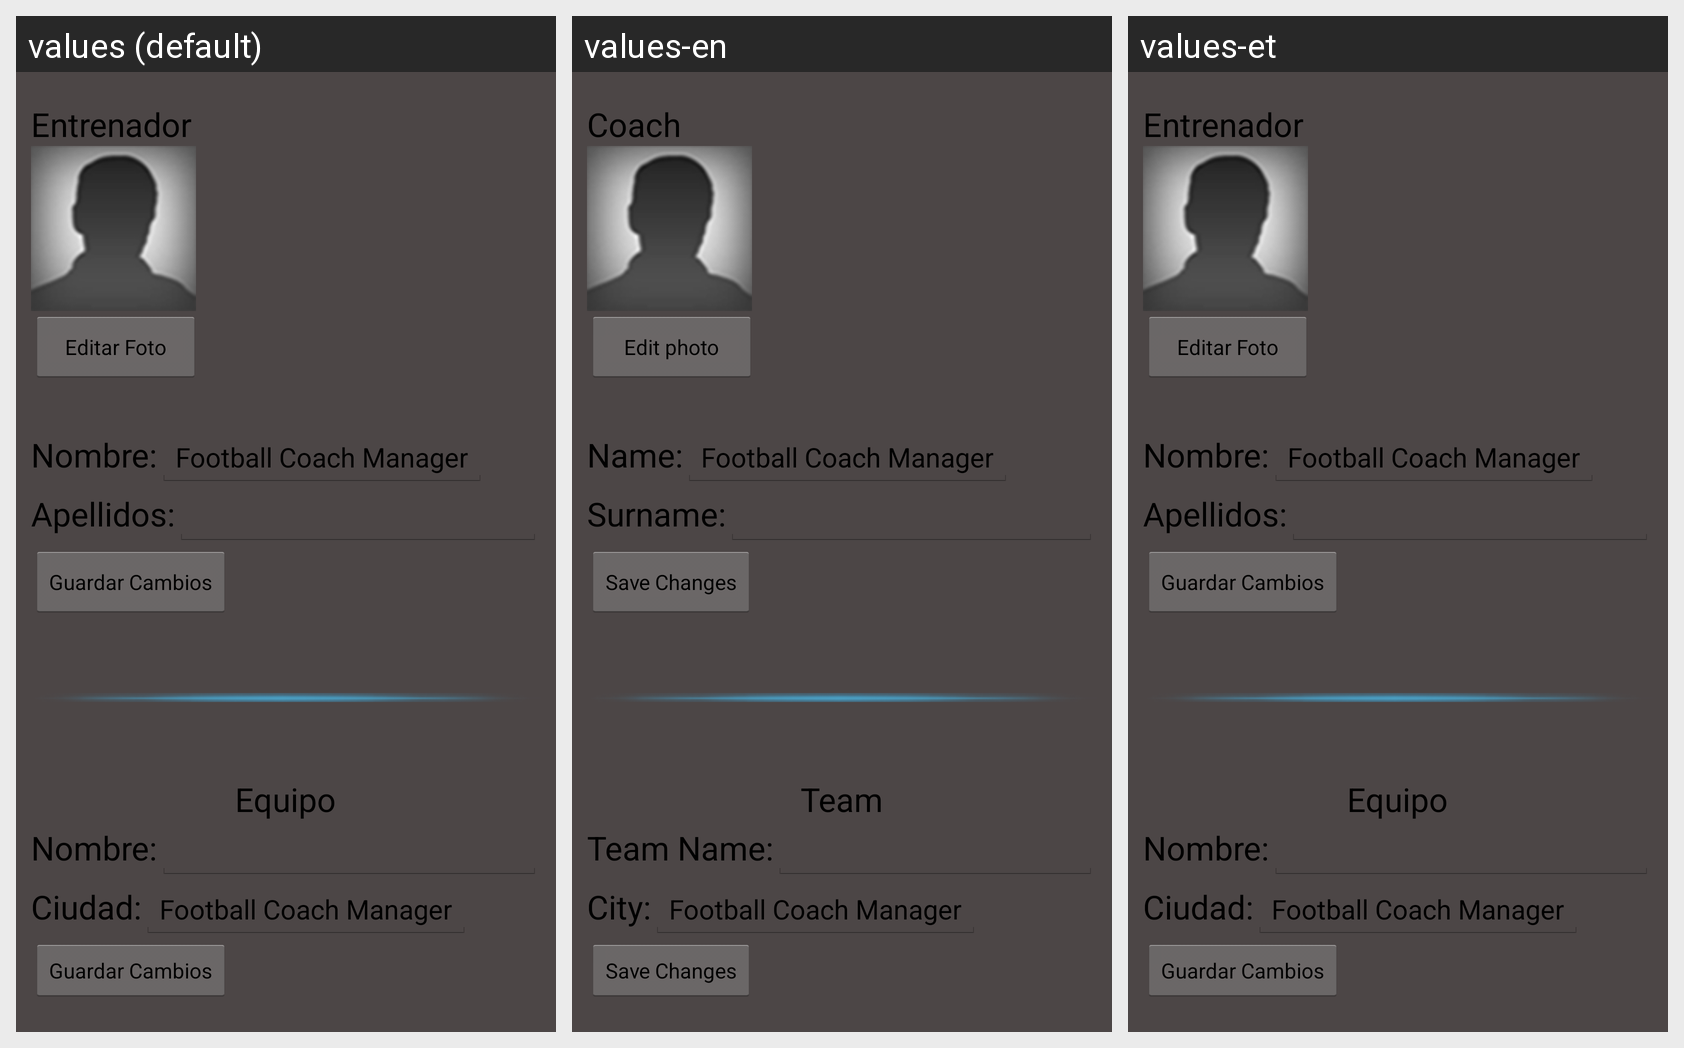

For this localized Android screen grid, give each drawn string resource with its value in every locale shown.
Android screen res/layout/activity_perfil_entrenador.xml rendered under 3 locales, left to right: values (default), values-en, values-et. Device: Nexus 5 (rendered at 1080×1920; each locale shown at half size, 540×960, under a caption strip naming it); theme AppTheme.
Strings drawn on this screen, with the default value and each locale's value (text and hints the layout hard-codes, and strings that could not be matched under every locale, appear in the picture but are not listed):

activity_nuevoEntrenador_lblEntrenador
  values: Entrenador
  values-en: Coach
  values-et: Entrenador  [not translated; the default value is used]

editar_foto
  values: Editar Foto
  values-en: Edit photo
  values-et: Editar Foto  [not translated; the default value is used]

activity_nuevoEntrenador_lblNomEntrenador
  values: Nombre:
  values-en: Name:
  values-et: Nombre:  [not translated; the default value is used]

app_name
  values: Football Coach Manager
  values-en: Football Coach Manager
  values-et: Football Coach Manager  [not translated; the default value is used]

activity_nuevoEntrenador_lblApellidosEntrenador
  values: Apellidos:
  values-en: Surname:
  values-et: Apellidos:  [not translated; the default value is used]

activity_nuevoEntrenador_btnGuardarCambios
  values: Guardar Cambios
  values-en: Save Changes
  values-et: Guardar Cambios  [not translated; the default value is used]

activity_nuevoEntrenador_lblEquipo
  values: Equipo
  values-en: Team
  values-et: Equipo  [not translated; the default value is used]

activity_nuevoEntrenador_lblNomEquipo
  values: Nombre:
  values-en: Team Name:
  values-et: Nombre:  [not translated; the default value is used]

activity_nuevoEntrenador_lblCiudadEquipo
  values: Ciudad:
  values-en: City:
  values-et: Ciudad:  [not translated; the default value is used]
